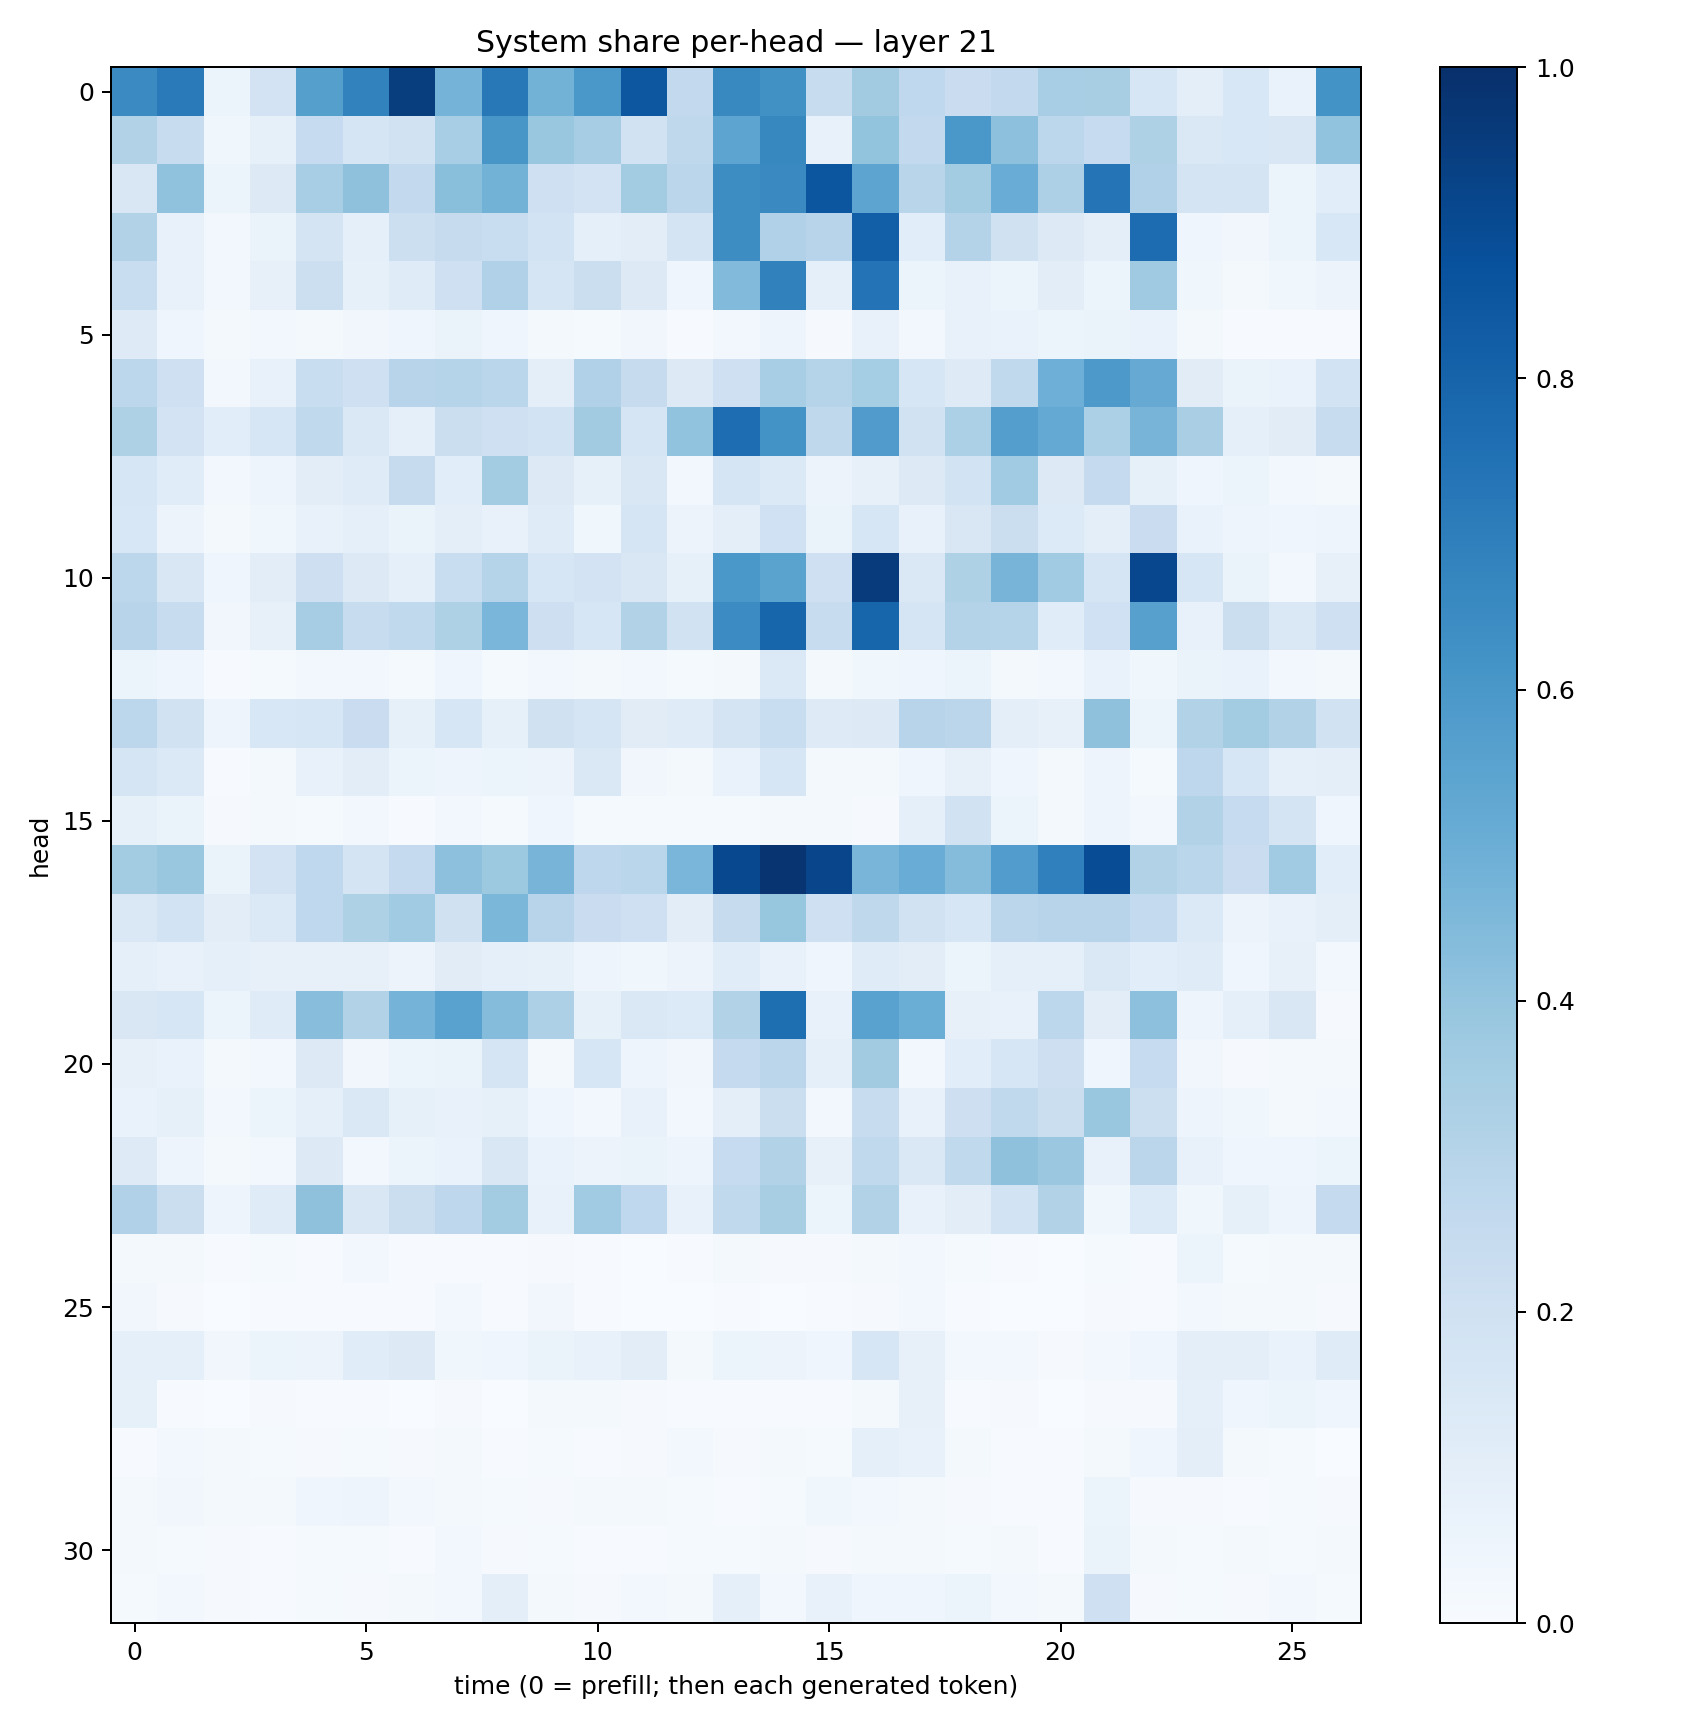

The file beside this chart, header and first rows:
0.6495693, 0.7118053, 0.052871987, 0.18065493, 0.5631429, 0.6833473, 0.9460932, 0.47576803, 0.72135377, 0.48016047, 0.5989633, 0.8494272, 0.26160038, 0.6567759, 0.6254169, 0.23978148, 0.3617996, 0.2671214, 0.2272503, 0.26000825, 0.34589565, 0.34193924, 0.16043366, 0.09522412
0.3095, 0.2413, 0.03751, 0.08274, 0.2479, 0.1693, 0.1893, 0.3452, 0.6017, 0.3832, 0.3486, 0.1888, 0.2696, 0.5428, 0.6624, 0.07789, 0.402, 0.2591, 0.5977, 0.416, 0.278, 0.2465, 0.3233, 0.1468
0.1507, 0.4075, 0.0616, 0.1271, 0.3464, 0.4111, 0.2608, 0.425, 0.4783, 0.2032, 0.1814, 0.3557, 0.2843, 0.6407, 0.6555, 0.853, 0.5412, 0.2897, 0.3561, 0.5077, 0.3273, 0.7373, 0.3184, 0.1756
0.3164, 0.07141, 0.026, 0.063, 0.1768, 0.09011, 0.2181, 0.2427, 0.2329, 0.1845, 0.0916, 0.1054, 0.1764, 0.6426, 0.3166, 0.2965, 0.8169, 0.1089, 0.3055, 0.1978, 0.1305, 0.0993, 0.767, 0.03997
0.2308, 0.07728, 0.024, 0.08125, 0.2171, 0.08373, 0.1172, 0.2108, 0.319, 0.1675, 0.2205, 0.1277, 0.04312, 0.4447, 0.6847, 0.08945, 0.7415, 0.05255, 0.07366, 0.05316, 0.1041, 0.05992, 0.3676, 0.03711
0.1225, 0.04613, 0.01944, 0.02606, 0.0231, 0.03196, 0.04066, 0.06309, 0.04215, 0.01602, 0.01461, 0.03143, 0.006247, 0.02843, 0.0488, 0.01165, 0.0726, 0.02484, 0.07378, 0.06799, 0.05319, 0.06456, 0.06961, 0.01812
0.2791, 0.204, 0.02469, 0.07787, 0.2341, 0.2068, 0.294, 0.303, 0.2857, 0.09714, 0.3183, 0.2446, 0.1272, 0.2067, 0.346, 0.2984, 0.3545, 0.1565, 0.1218, 0.2618, 0.4939, 0.5915, 0.5142, 0.1104
0.3224, 0.1797, 0.1083, 0.1611, 0.2656, 0.1419, 0.08694, 0.2214, 0.2109, 0.1847, 0.3595, 0.1717, 0.405, 0.7642, 0.6179, 0.273, 0.5797, 0.1938, 0.3292, 0.5703, 0.5216, 0.3296, 0.4706, 0.3396
0.1605, 0.1164, 0.03018, 0.04719, 0.105, 0.1183, 0.2422, 0.1082, 0.356, 0.1289, 0.0849, 0.1493, 0.02604, 0.1649, 0.137, 0.05691, 0.08177, 0.1327, 0.1857, 0.3659, 0.1252, 0.2527, 0.08204, 0.04052
0.1536, 0.05497, 0.01702, 0.03612, 0.07182, 0.08598, 0.06383, 0.1002, 0.0771, 0.1177, 0.0368, 0.1716, 0.05691, 0.09521, 0.2002, 0.06386, 0.1579, 0.07399, 0.1511, 0.22, 0.1357, 0.09755, 0.2284, 0.06696
0.2789, 0.1495, 0.04079, 0.1017, 0.2122, 0.1287, 0.09059, 0.2328, 0.3001, 0.1636, 0.181, 0.1489, 0.08264, 0.5979, 0.55, 0.2067, 0.9545, 0.1433, 0.3218, 0.4701, 0.3637, 0.1644, 0.9092, 0.1593
0.2958, 0.2388, 0.03384, 0.08118, 0.3483, 0.2355, 0.2641, 0.3238, 0.4643, 0.2119, 0.1578, 0.3125, 0.1876, 0.6478, 0.7933, 0.2361, 0.7943, 0.1679, 0.3081, 0.3007, 0.1171, 0.2018, 0.5623, 0.0748
0.06004, 0.04615, 0.004656, 0.01475, 0.02749, 0.02893, 0.01541, 0.04267, 0.01197, 0.02447, 0.02129, 0.02754, 0.01382, 0.02243, 0.1384, 0.02325, 0.03519, 0.04152, 0.05262, 0.02314, 0.02873, 0.06797, 0.03582, 0.06516
0.2785, 0.1936, 0.04979, 0.156, 0.1613, 0.2289, 0.08365, 0.1568, 0.08266, 0.199, 0.1711, 0.1128, 0.1186, 0.1739, 0.2306, 0.1227, 0.1264, 0.296, 0.2841, 0.09583, 0.07969, 0.4106, 0.05945, 0.3087
0.1658, 0.1406, 0.006963, 0.01875, 0.07614, 0.1027, 0.05252, 0.05069, 0.05362, 0.05772, 0.1467, 0.03196, 0.01645, 0.06689, 0.1625, 0.02193, 0.02267, 0.04158, 0.08178, 0.04588, 0.01857, 0.05067, 0.01363, 0.2752
0.0823, 0.06419, 0.009676, 0.02046, 0.01389, 0.0246, 0.006841, 0.02539, 0.01366, 0.04145, 0.01367, 0.01435, 0.01471, 0.01484, 0.02045, 0.01779, 0.00952, 0.08944, 0.1877, 0.06249, 0.01838, 0.05045, 0.02914, 0.316
0.3573, 0.3834, 0.06516, 0.1822, 0.2659, 0.1762, 0.2514, 0.4163, 0.3755, 0.4721, 0.2756, 0.2887, 0.4625, 0.9061, 0.9797, 0.9176, 0.467, 0.5075, 0.4372, 0.5747, 0.6904, 0.8875, 0.3146, 0.2859
0.148, 0.1839, 0.1035, 0.1387, 0.2677, 0.3217, 0.3639, 0.1958, 0.4576, 0.2956, 0.2295, 0.2109, 0.1016, 0.2453, 0.3925, 0.2077, 0.272, 0.195, 0.1615, 0.2825, 0.2965, 0.2944, 0.2574, 0.1401
0.08716, 0.07566, 0.09145, 0.08066, 0.07942, 0.07889, 0.05691, 0.1129, 0.08962, 0.08416, 0.04912, 0.03816, 0.05813, 0.1135, 0.07187, 0.04515, 0.1183, 0.1022, 0.06036, 0.091, 0.09141, 0.1412, 0.1073, 0.1184
0.1503, 0.1609, 0.06052, 0.1188, 0.4272, 0.3117, 0.4732, 0.552, 0.4361, 0.3268, 0.08474, 0.1435, 0.1349, 0.3103, 0.7613, 0.07689, 0.5545, 0.5007, 0.08103, 0.07497, 0.2798, 0.1032, 0.4173, 0.04702
0.08138, 0.06898, 0.02119, 0.02626, 0.1278, 0.03157, 0.05079, 0.06578, 0.1691, 0.01814, 0.1641, 0.04949, 0.03406, 0.2527, 0.2845, 0.08767, 0.3623, 0.0275, 0.1064, 0.1627, 0.2114, 0.04407, 0.2497, 0.03258
0.06655, 0.08453, 0.02971, 0.05149, 0.09126, 0.1429, 0.08394, 0.07371, 0.08346, 0.04469, 0.02877, 0.07738, 0.02815, 0.09781, 0.2199, 0.02969, 0.2357, 0.07738, 0.2139, 0.2625, 0.2249, 0.3899, 0.2163, 0.04769
0.1242, 0.04955, 0.02341, 0.02865, 0.13, 0.02934, 0.05236, 0.06819, 0.1517, 0.06721, 0.05719, 0.06589, 0.05001, 0.2485, 0.3134, 0.08, 0.2628, 0.143, 0.2647, 0.414, 0.3822, 0.07277, 0.2819, 0.0774
0.3191, 0.2212, 0.04911, 0.1191, 0.4131, 0.1498, 0.2257, 0.2759, 0.3591, 0.07035, 0.3657, 0.267, 0.07365, 0.2639, 0.3421, 0.05453, 0.3087, 0.07612, 0.1024, 0.1863, 0.3138, 0.03542, 0.1362, 0.03714
0.02143, 0.023, 0.005893, 0.01183, 0.005322, 0.02465, 0.007393, 0.007439, 0.004642, 0.00989, 0.005851, 0.003237, 0.005493, 0.01612, 0.00808, 0.008315, 0.01756, 0.02634, 0.01413, 0.007766, 0.002504, 0.01242, 0.004295, 0.0516
0.03481, 0.007858, 0.002479, 0.00662, 0.006585, 0.007663, 0.005092, 0.0236, 0.005551, 0.03472, 0.007497, 0.0007726, 0.003212, 0.007128, 0.001828, 0.007523, 0.00962, 0.02552, 0.007087, 0.003433, 0.001373, 0.01092, 0.005767, 0.02822
0.09123, 0.08846, 0.03132, 0.05217, 0.05515, 0.1139, 0.1278, 0.03854, 0.04263, 0.06619, 0.07256, 0.1032, 0.02143, 0.05163, 0.0555, 0.04102, 0.1603, 0.08017, 0.03076, 0.02362, 0.01097, 0.0277, 0.04242, 0.1
0.08525, 0.006887, 0.003305, 0.008339, 0.007374, 0.005414, 0.002705, 0.01163, 0.002972, 0.02052, 0.01867, 0.008274, 0.006804, 0.006268, 0.004871, 0.007378, 0.01826, 0.08191, 0.006499, 0.01129, 0.002103, 0.008542, 0.009883, 0.08984
0.007439, 0.02835, 0.01779, 0.01555, 0.008603, 0.01505, 0.01139, 0.01671, 0.006308, 0.0122, 0.004381, 0.008089, 0.02947, 0.008913, 0.01705, 0.01302, 0.09125, 0.07409, 0.01714, 0.00775, 0.006409, 0.01725, 0.04523, 0.09941
0.01842, 0.03458, 0.02284, 0.02267, 0.04108, 0.04758, 0.02956, 0.0165, 0.01216, 0.008236, 0.01586, 0.02141, 0.01193, 0.007195, 0.01487, 0.0366, 0.02392, 0.01898, 0.009532, 0.00645, 0.007557, 0.05226, 0.00782, 0.008616
0.01931, 0.01248, 0.01156, 0.00722, 0.01546, 0.0154, 0.00628, 0.02612, 0.008343, 0.01176, 0.00739, 0.005128, 0.0131, 0.01416, 0.01978, 0.011, 0.02023, 0.01814, 0.0141, 0.02195, 0.004134, 0.06424, 0.01826, 0.01424
0.01309, 0.02715, 0.009821, 0.006817, 0.01409, 0.009831, 0.02239, 0.02501, 0.1013, 0.02098, 0.01169, 0.02704, 0.01827, 0.08684, 0.02858, 0.07509, 0.04064, 0.04495, 0.06145, 0.02797, 0.01765, 0.2093, 0.01151, 0.01484
